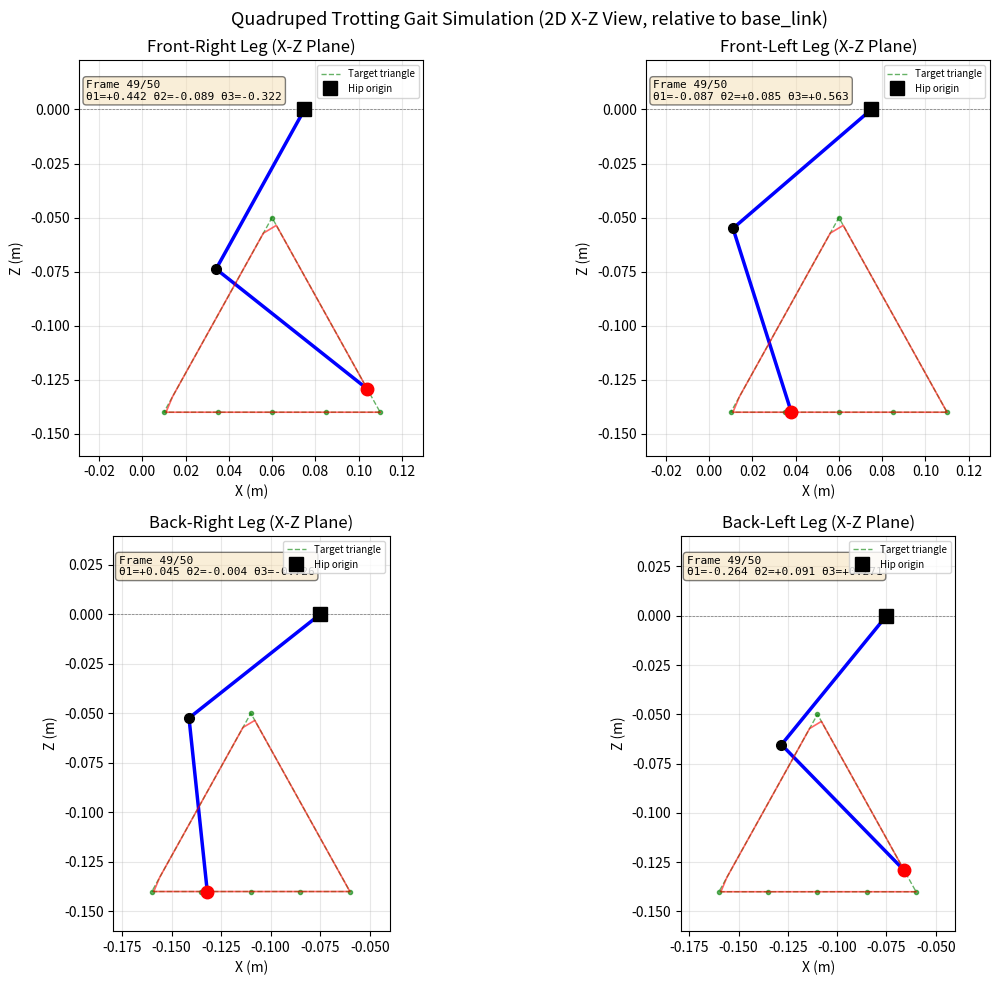

Generate this figure with matplotlib: (Note: this script raises an exception after producing the figure.)
"""
Simulate and visualize the motion of all 4 legs of the quadruped robot as an MP4 animation.
Uses the triangle gait waypoints and IK from lab_4.py to compute motor angles,
then runs FK to get the full kinematic chain and animates in the X-Z plane.
"""

import numpy as np
import matplotlib.pyplot as plt
from matplotlib.animation import FuncAnimation
import math
import os


def rotation_x(angle):
    return np.array(
        [
            [1, 0, 0, 0],
            [0, np.cos(angle), -np.sin(angle), 0],
            [0, np.sin(angle), np.cos(angle), 0],
            [0, 0, 0, 1],
        ]
    )


def rotation_y(angle):
    return np.array(
        [
            [np.cos(angle), 0, np.sin(angle), 0],
            [0, 1, 0, 0],
            [-np.sin(angle), 0, np.cos(angle), 0],
            [0, 0, 0, 1],
        ]
    )


def rotation_z(angle):
    return np.array(
        [
            [np.cos(angle), -np.sin(angle), 0, 0],
            [np.sin(angle), np.cos(angle), 0, 0],
            [0, 0, 1, 0],
            [0, 0, 0, 1],
        ]
    )


def translation(x, y, z):
    return np.array(
        [
            [1, 0, 0, x],
            [0, 1, 0, y],
            [0, 0, 1, z],
            [0, 0, 0, 1],
        ]
    )


def get_position(T):
    return T[:3, 3]


# --- Forward kinematics: return end-effector position only ---


def fr_leg_fk(theta):
    T_0_1 = (
        translation(0.07500, -0.08350, 0) @ rotation_x(1.57080) @ rotation_z(theta[0])
    )
    T_1_2 = rotation_y(-1.57080) @ rotation_z(theta[1])
    T_2_3 = (
        translation(0, -0.04940, 0.06850) @ rotation_y(1.57080) @ rotation_z(theta[2])
    )
    T_3_ee = translation(0.06231, -0.06216, 0.01800)
    T_0_ee = T_0_1 @ T_1_2 @ T_2_3 @ T_3_ee
    return T_0_ee[:3, 3]


def fl_leg_fk(theta):
    T_0_1 = (
        translation(0.07500, 0.0445, 0) @ rotation_x(1.57080) @ rotation_z(-theta[0])
    )
    T_1_2 = translation(0, 0, -0.039) @ rotation_y(-1.57080) @ rotation_z(theta[1])
    T_2_3 = (
        translation(0, -0.0494, 0.0685) @ rotation_y(1.57080) @ rotation_z(-theta[2])
    )
    T_3_ee = translation(0.06231, -0.06216, -0.018)
    T_0_ee = T_0_1 @ T_1_2 @ T_2_3 @ T_3_ee
    return T_0_ee[:3, 3]


def br_leg_fk(theta):
    T_0_1 = (
        translation(-0.07500, -0.0335, 0) @ rotation_x(1.57080) @ rotation_z(theta[0])
    )
    T_1_2 = translation(0, 0, 0.039) @ rotation_y(-1.57080) @ rotation_z(theta[1])
    T_2_3 = translation(0, -0.0494, 0.0685) @ rotation_y(1.57080) @ rotation_z(theta[2])
    T_3_ee = translation(0.06231, -0.06216, 0.018)
    T_0_ee = T_0_1 @ T_1_2 @ T_2_3 @ T_3_ee
    return T_0_ee[:3, 3]


def bl_leg_fk(theta):
    T_0_1 = (
        translation(-0.07500, 0.0445, 0) @ rotation_x(1.57080) @ rotation_z(-theta[0])
    )
    T_1_2 = translation(0, 0, -0.039) @ rotation_y(-1.57080) @ rotation_z(theta[1])
    T_2_3 = (
        translation(0, -0.0494, 0.0685) @ rotation_y(1.57080) @ rotation_z(-theta[2])
    )
    T_3_ee = translation(0.06231, -0.06216, -0.018)
    T_0_ee = T_0_1 @ T_1_2 @ T_2_3 @ T_3_ee
    return T_0_ee[:3, 3]


# --- Full kinematic chain (return all joint positions for visualization) ---


def fr_leg_chain(theta):
    T_0_1 = (
        translation(0.07500, -0.08350, 0) @ rotation_x(1.57080) @ rotation_z(theta[0])
    )
    T_1_2 = rotation_y(-1.57080) @ rotation_z(theta[1])
    T_2_3 = (
        translation(0, -0.04940, 0.06850) @ rotation_y(1.57080) @ rotation_z(theta[2])
    )
    T_3_ee = translation(0.06231, -0.06216, 0.01800)
    return np.array(
        [
            get_position(T_0_1),
            get_position(T_0_1 @ T_1_2),
            get_position(T_0_1 @ T_1_2 @ T_2_3),
            get_position(T_0_1 @ T_1_2 @ T_2_3 @ T_3_ee),
        ]
    )


def fl_leg_chain(theta):
    T_0_1 = (
        translation(0.07500, 0.0445, 0) @ rotation_x(1.57080) @ rotation_z(-theta[0])
    )
    T_1_2 = translation(0, 0, -0.039) @ rotation_y(-1.57080) @ rotation_z(theta[1])
    T_2_3 = (
        translation(0, -0.0494, 0.0685) @ rotation_y(1.57080) @ rotation_z(-theta[2])
    )
    T_3_ee = translation(0.06231, -0.06216, -0.018)
    return np.array(
        [
            get_position(T_0_1),
            get_position(T_0_1 @ T_1_2),
            get_position(T_0_1 @ T_1_2 @ T_2_3),
            get_position(T_0_1 @ T_1_2 @ T_2_3 @ T_3_ee),
        ]
    )


def br_leg_chain(theta):
    T_0_1 = (
        translation(-0.07500, -0.0335, 0) @ rotation_x(1.57080) @ rotation_z(theta[0])
    )
    T_1_2 = translation(0, 0, 0.039) @ rotation_y(-1.57080) @ rotation_z(theta[1])
    T_2_3 = translation(0, -0.0494, 0.0685) @ rotation_y(1.57080) @ rotation_z(theta[2])
    T_3_ee = translation(0.06231, -0.06216, 0.018)
    return np.array(
        [
            get_position(T_0_1),
            get_position(T_0_1 @ T_1_2),
            get_position(T_0_1 @ T_1_2 @ T_2_3),
            get_position(T_0_1 @ T_1_2 @ T_2_3 @ T_3_ee),
        ]
    )


def bl_leg_chain(theta):
    T_0_1 = (
        translation(-0.07500, 0.0445, 0) @ rotation_x(1.57080) @ rotation_z(-theta[0])
    )
    T_1_2 = translation(0, 0, -0.039) @ rotation_y(-1.57080) @ rotation_z(theta[1])
    T_2_3 = (
        translation(0, -0.0494, 0.0685) @ rotation_y(1.57080) @ rotation_z(-theta[2])
    )
    T_3_ee = translation(0.06231, -0.06216, -0.018)
    return np.array(
        [
            get_position(T_0_1),
            get_position(T_0_1 @ T_1_2),
            get_position(T_0_1 @ T_1_2 @ T_2_3),
            get_position(T_0_1 @ T_1_2 @ T_2_3 @ T_3_ee),
        ]
    )


# --- IK solver (from lab_4.py) ---


def inverse_kinematics_single_leg(target_ee, fk_fn, initial_guess=None):
    """L-BFGS IK solver matching lab_4.py implementation."""
    if initial_guess is None:
        initial_guess = [0.0, 0.0, 0.0]

    target = np.array(target_ee)

    def objective(theta):
        diff = fk_fn(theta) - target
        return np.dot(diff, diff)

    def gradient(theta):
        grad = np.zeros(3)
        eps = 1e-7
        for i in range(3):
            e = np.zeros(3)
            e[i] = eps
            grad[i] = (objective(theta + e) - objective(theta - e)) / (2 * eps)
        return grad

    theta = np.array(initial_guess, dtype=np.float64)
    grad = gradient(theta)

    max_iterations = 50
    tol = 1e-10
    m = 5

    s_hist = []
    y_hist = []
    rho_hist = []

    for _ in range(max_iterations):
        cost = objective(theta)
        if cost < tol:
            return theta

        q = grad.copy()
        k = len(s_hist)
        alphas = np.zeros(k)

        for i in range(k - 1, -1, -1):
            alphas[i] = rho_hist[i] * s_hist[i].dot(q)
            q = q - alphas[i] * y_hist[i]

        if k > 0:
            gamma = s_hist[-1].dot(y_hist[-1]) / y_hist[-1].dot(y_hist[-1])
        else:
            gamma = 1.0 / (np.linalg.norm(grad) + 1e-8)
        z = gamma * q

        for i in range(k):
            beta_i = rho_hist[i] * y_hist[i].dot(z)
            z = z + (alphas[i] - beta_i) * s_hist[i]

        direction = -z

        if direction.dot(grad) >= 0:
            direction = -grad
            s_hist.clear()
            y_hist.clear()
            rho_hist.clear()

        alpha = 1.0
        dg = grad.dot(direction)
        for _ in range(15):
            if objective(theta + alpha * direction) <= cost + 1e-4 * alpha * dg:
                break
            alpha *= 0.5

        s = alpha * direction
        theta_new = theta + s
        grad_new = gradient(theta_new)
        y = grad_new - grad

        ys = y.dot(s)
        if ys > 1e-10:
            if len(s_hist) >= m:
                s_hist.pop(0)
                y_hist.pop(0)
                rho_hist.pop(0)
            s_hist.append(s.copy())
            y_hist.append(y.copy())
            rho_hist.append(1.0 / ys)

        theta = theta_new
        grad = grad_new

    return theta


# --- Triangle gait waypoints (from lab_4.py) ---


def get_triangle_positions():
    """Return the triangle gait waypoints for all 4 legs."""
    touch_down_position = np.array([0.05, 0.0, -0.14])
    stand_position_1 = np.array([0.025, 0.0, -0.14])
    stand_position_2 = np.array([0.0, 0.0, -0.14])
    stand_position_3 = np.array([-0.025, 0.0, -0.14])
    liftoff_position = np.array([-0.05, 0.0, -0.14])
    mid_swing_position = np.array([0.0, 0.0, -0.05])

    rf_ee_offset = np.array([0.06, -0.09, 0])
    rf_positions = (
        np.array(
            [
                touch_down_position,
                stand_position_1,
                stand_position_2,
                stand_position_3,
                liftoff_position,
                mid_swing_position,
            ]
        )
        + rf_ee_offset
    )

    lf_ee_offset = np.array([0.06, 0.09, 0])
    lf_positions = (
        np.array(
            [
                stand_position_3,
                liftoff_position,
                mid_swing_position,
                touch_down_position,
                stand_position_1,
                stand_position_2,
            ]
        )
        + lf_ee_offset
    )

    rb_ee_offset = np.array([-0.11, -0.09, 0])
    rb_positions = (
        np.array(
            [
                stand_position_3,
                liftoff_position,
                mid_swing_position,
                touch_down_position,
                stand_position_1,
                stand_position_2,
            ]
        )
        + rb_ee_offset
    )

    lb_ee_offset = np.array([-0.11, 0.09, 0])
    lb_positions = (
        np.array(
            [
                touch_down_position,
                stand_position_1,
                stand_position_2,
                stand_position_3,
                liftoff_position,
                mid_swing_position,
            ]
        )
        + lb_ee_offset
    )

    return [rf_positions, lf_positions, rb_positions, lb_positions]


def interpolate_triangle(positions, t):
    """Replicate the exact interpolate_triangle logic from lab_4.py (fixed version)."""
    n_positions = len(positions)
    position_idx = t * n_positions
    idx_prev = math.floor(position_idx)
    idx_next = math.ceil(position_idx)
    idx_next = idx_next % n_positions
    return positions[idx_prev] + (position_idx - idx_prev) * (
        positions[idx_next] - positions[idx_prev]
    )


def main():
    fk_fns = [fr_leg_fk, fl_leg_fk, br_leg_fk, bl_leg_fk]
    chain_fns = [fr_leg_chain, fl_leg_chain, br_leg_chain, bl_leg_chain]
    leg_names = ["Front-Right", "Front-Left", "Back-Right", "Back-Left"]
    hip_x_offsets = [0.075, 0.075, -0.075, -0.075]

    # Get triangle waypoints and use the exact same interpolation as lab_4.py
    triangle_positions = get_triangle_positions()
    t_values = np.arange(0, 1, 0.02)  # Same as lab_4.py: 50 steps
    trajectories = []
    for leg_idx in range(4):
        traj = [interpolate_triangle(triangle_positions[leg_idx], t) for t in t_values]
        trajectories.append(np.array(traj))
    n_frames = len(t_values)
    print(f"Total frames: {n_frames}")

    # Compute motor angles via IK for each leg at each frame
    print("Computing IK for all legs...")
    all_angles = np.zeros((n_frames, 4, 3))
    for leg_idx in range(4):
        print(f"  Leg {leg_idx} ({leg_names[leg_idx]})...")
        prev_theta = [0.0, 0.0, 0.0]
        for frame in range(n_frames):
            target_ee = trajectories[leg_idx][frame]
            theta = inverse_kinematics_single_leg(
                target_ee, fk_fns[leg_idx], initial_guess=prev_theta
            )
            all_angles[frame, leg_idx] = theta
            prev_theta = theta.tolist()

    # Pre-compute all chain positions using the IK-solved motor angles
    print("Computing FK chains...")
    all_positions = np.zeros((n_frames, 4, 4, 3))
    for frame in range(n_frames):
        for leg_idx in range(4):
            all_positions[frame, leg_idx] = chain_fns[leg_idx](
                all_angles[frame, leg_idx]
            )

    # Compute axis limits per leg
    leg_xlims = []
    leg_zlims = []
    for leg_idx in range(4):
        xs = all_positions[:, leg_idx, :, 0]
        zs = all_positions[:, leg_idx, :, 2]
        margin = 0.02
        leg_xlims.append((xs.min() - margin, xs.max() + margin))
        leg_zlims.append((zs.min() - margin, zs.max() + margin))

    # Set up figure
    fig, axes_arr = plt.subplots(2, 2, figsize=(12, 10))
    axes_arr = axes_arr.flatten()

    # Draw the target triangle waypoints (static) and initialize animated elements
    linkage_lines = []
    joint_markers = []
    ee_dot = []
    ee_trail_lines = []
    ee_trails_x = [[] for _ in range(4)]
    ee_trails_z = [[] for _ in range(4)]
    frame_texts = []

    for leg_idx in range(4):
        ax = axes_arr[leg_idx]
        ax.set_xlim(leg_xlims[leg_idx])
        ax.set_ylim(leg_zlims[leg_idx])
        ax.set_aspect("equal")
        ax.set_title(f"{leg_names[leg_idx]} Leg (X-Z Plane)")
        ax.set_xlabel("X (m)")
        ax.set_ylabel("Z (m)")
        ax.grid(True, alpha=0.3)
        ax.axhline(y=0, color="k", linestyle="--", linewidth=0.5, alpha=0.5)

        # Plot the target triangle path (static reference)
        wp = triangle_positions[leg_idx]
        tri_x = list(wp[:, 0]) + [wp[0, 0]]
        tri_z = list(wp[:, 2]) + [wp[0, 2]]
        ax.plot(tri_x, tri_z, "g--", linewidth=1.0, alpha=0.6, label="Target triangle")
        ax.plot(wp[:, 0], wp[:, 2], "g.", markersize=6, alpha=0.6)

        # Hip origin marker
        ax.plot(
            hip_x_offsets[leg_idx], 0, "ks", markersize=10, zorder=5, label="Hip origin"
        )

        (line,) = ax.plot([], [], "b-", linewidth=2.5)
        (markers,) = ax.plot([], [], "ko", markersize=7, zorder=4)
        (ee,) = ax.plot([], [], "ro", markersize=9, zorder=6)
        (trail,) = ax.plot([], [], "r-", linewidth=1.2, alpha=0.6)

        linkage_lines.append(line)
        joint_markers.append(markers)
        ee_dot.append(ee)
        ee_trail_lines.append(trail)

        txt = ax.text(
            0.02,
            0.95,
            "",
            transform=ax.transAxes,
            fontsize=8,
            verticalalignment="top",
            fontfamily="monospace",
            bbox=dict(boxstyle="round", facecolor="wheat", alpha=0.5),
        )
        frame_texts.append(txt)
        ax.legend(loc="upper right", fontsize=7)

    plt.suptitle(
        "Quadruped Trotting Gait Simulation (2D X-Z View, relative to base_link)",
        fontsize=13,
    )
    plt.tight_layout()

    def init():
        for leg_idx in range(4):
            linkage_lines[leg_idx].set_data([], [])
            joint_markers[leg_idx].set_data([], [])
            ee_dot[leg_idx].set_data([], [])
            ee_trail_lines[leg_idx].set_data([], [])
            frame_texts[leg_idx].set_text("")
            ee_trails_x[leg_idx].clear()
            ee_trails_z[leg_idx].clear()
        return linkage_lines + joint_markers + ee_dot + ee_trail_lines + frame_texts

    def update(frame):
        for leg_idx in range(4):
            positions = all_positions[frame, leg_idx]
            xs = positions[:, 0]
            zs = positions[:, 2]

            linkage_lines[leg_idx].set_data(xs, zs)
            joint_markers[leg_idx].set_data(xs, zs)
            ee_dot[leg_idx].set_data([xs[-1]], [zs[-1]])

            # Accumulate end-effector trail
            ee_trails_x[leg_idx].append(xs[-1])
            ee_trails_z[leg_idx].append(zs[-1])
            ee_trail_lines[leg_idx].set_data(ee_trails_x[leg_idx], ee_trails_z[leg_idx])

            # Show motor angles and frame counter
            theta = all_angles[frame, leg_idx]
            frame_texts[leg_idx].set_text(
                f"Frame {frame}/{n_frames}\n"
                f"\u03b81={theta[0]:+.3f} \u03b82={theta[1]:+.3f} \u03b83={theta[2]:+.3f}"
            )

        return linkage_lines + joint_markers + ee_dot + ee_trail_lines + frame_texts

    anim = FuncAnimation(
        fig,
        update,
        frames=n_frames,
        init_func=init,
        blit=True,
        interval=80,
        repeat=True,
    )

    # Save as MP4
    output_path = "leg_simulation.mp4"
    anim.save(output_path, writer="ffmpeg", fps=15, dpi=120)
    print(f"Saved animation to {output_path}")

    # Save sample frames for verification
    frames_dir = "frames"
    os.makedirs(frames_dir, exist_ok=True)
    sample_frames = list(range(n_frames))
    for sf in sample_frames:
        fig2, axes2 = plt.subplots(2, 2, figsize=(12, 10))
        axes2 = axes2.flatten()
        for leg_idx in range(4):
            ax = axes2[leg_idx]
            ax.set_xlim(leg_xlims[leg_idx])
            ax.set_ylim(leg_zlims[leg_idx])
            ax.set_aspect("equal")
            ax.set_title(f"{leg_names[leg_idx]} Leg (X-Z Plane)")
            ax.set_xlabel("X (m)")
            ax.set_ylabel("Z (m)")
            ax.grid(True, alpha=0.3)
            ax.axhline(y=0, color="k", linestyle="--", linewidth=0.5, alpha=0.5)

            # Target triangle
            wp = triangle_positions[leg_idx]
            tri_x = list(wp[:, 0]) + [wp[0, 0]]
            tri_z = list(wp[:, 2]) + [wp[0, 2]]
            ax.plot(tri_x, tri_z, "g--", linewidth=1.0, alpha=0.6)
            ax.plot(wp[:, 0], wp[:, 2], "g.", markersize=6, alpha=0.6)

            # Hip
            ax.plot(hip_x_offsets[leg_idx], 0, "ks", markersize=10, zorder=5)

            # Linkage at this frame
            positions = all_positions[sf, leg_idx]
            xs = positions[:, 0]
            zs = positions[:, 2]
            ax.plot(xs, zs, "b-", linewidth=2.5)
            ax.plot(xs, zs, "ko", markersize=7, zorder=4)
            ax.plot(xs[-1], zs[-1], "ro", markersize=9, zorder=6)

            # EE trail up to this frame
            trail_x = all_positions[: sf + 1, leg_idx, -1, 0]
            trail_z = all_positions[: sf + 1, leg_idx, -1, 2]
            ax.plot(trail_x, trail_z, "r-", linewidth=1.2, alpha=0.6)

            theta = all_angles[sf, leg_idx]
            ax.text(
                0.02,
                0.95,
                f"Frame {sf}/{n_frames}\n"
                f"\u03b81={theta[0]:+.3f} \u03b82={theta[1]:+.3f} \u03b83={theta[2]:+.3f}",
                transform=ax.transAxes,
                fontsize=8,
                verticalalignment="top",
                fontfamily="monospace",
                bbox=dict(boxstyle="round", facecolor="wheat", alpha=0.5),
            )

        plt.suptitle(
            "Quadruped Trotting Gait Simulation (2D X-Z View, relative to base_link)",
            fontsize=13,
        )
        plt.tight_layout()
        frame_path = os.path.join(frames_dir, f"frame_{sf:03d}.png")
        plt.savefig(frame_path, dpi=100, bbox_inches="tight")
        plt.close(fig2)
        print(f"Saved frame {sf} to {frame_path}")

    plt.close(fig)


if __name__ == "__main__":
    main()
